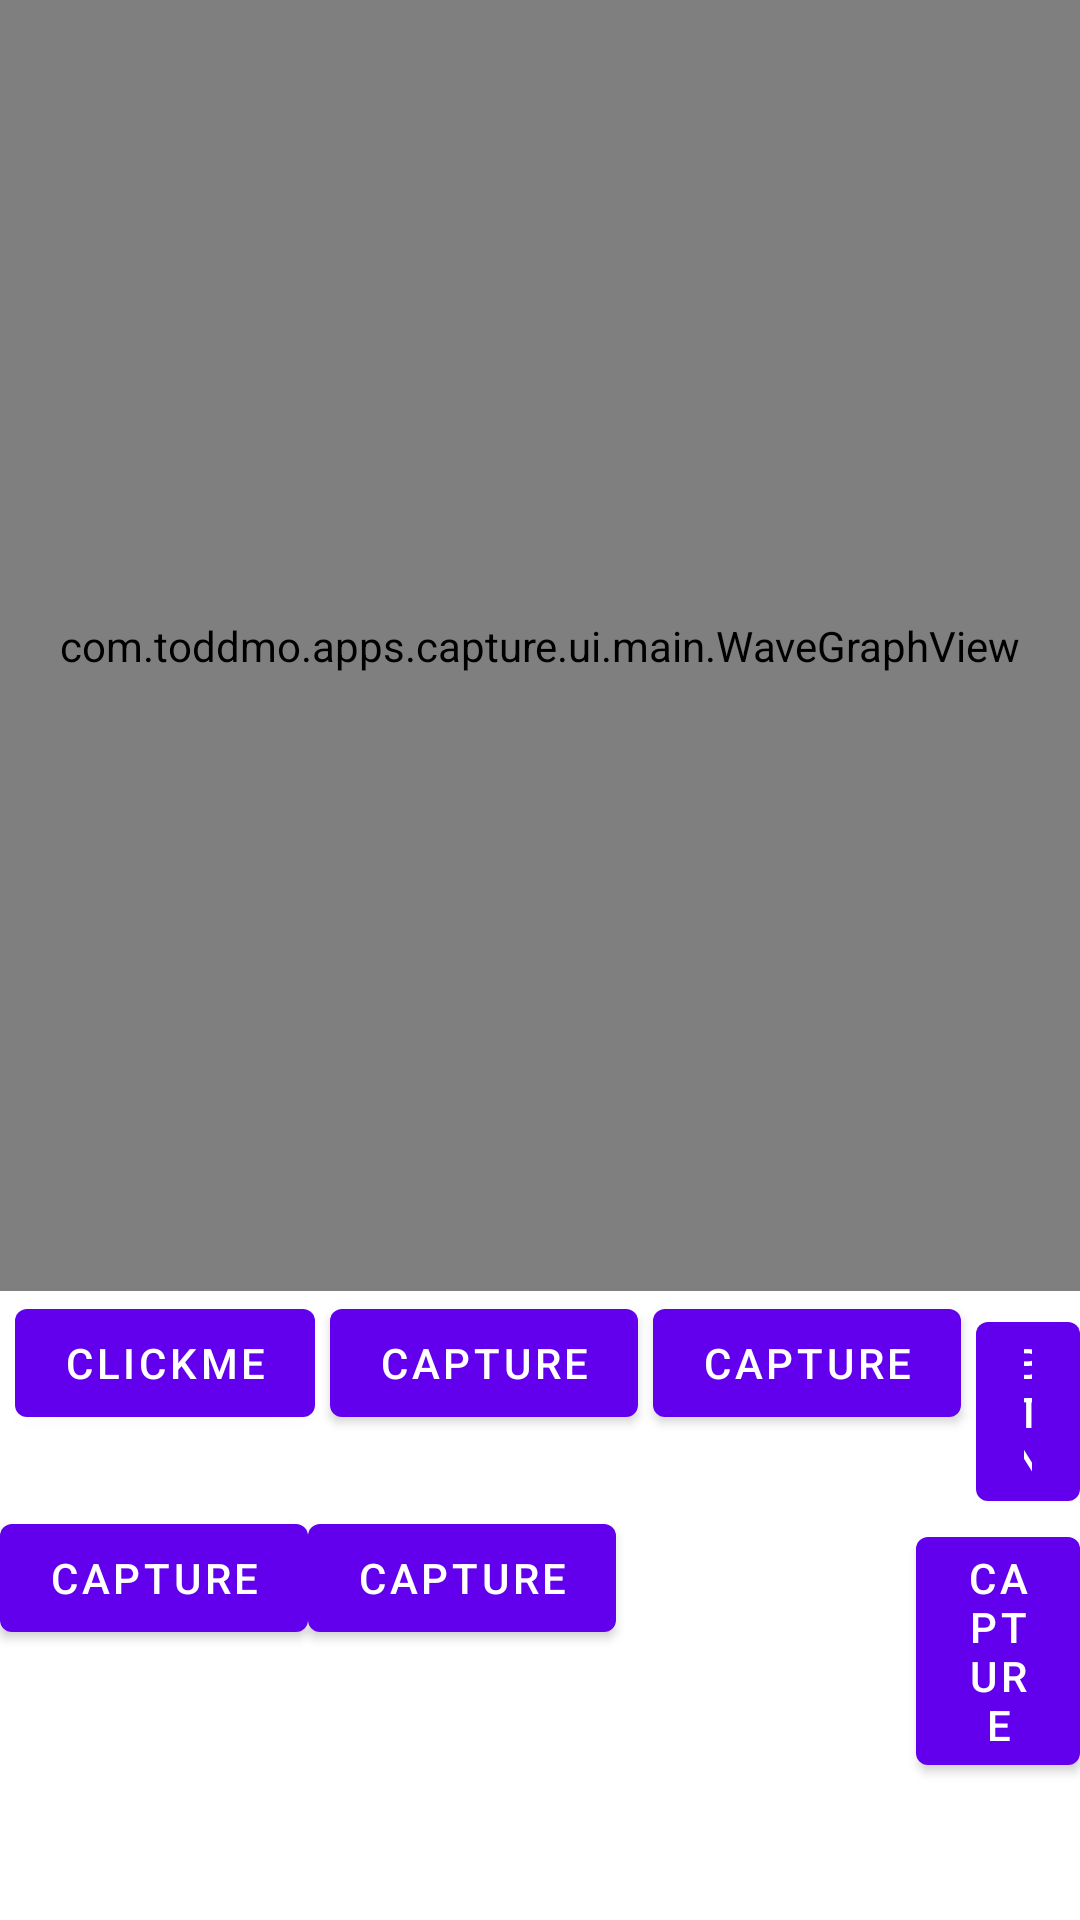

Write the Android layout XML for this screen, with the resource values it uses.
<!-- AndroidManifest.xml: application theme Theme.Capture -->
<!-- res/layout/fragment_capture.xml -->
<?xml version="1.0" encoding="utf-8"?>
<androidx.constraintlayout.widget.ConstraintLayout xmlns:android="http://schemas.android.com/apk/res/android"
    xmlns:app="http://schemas.android.com/apk/res-auto"
    xmlns:tools="http://schemas.android.com/tools"
    android:id="@+id/constraintLayout"
    android:layout_width="match_parent"
    android:layout_height="match_parent"
    tools:context=".ui.main.PlaceholderFragment">













    <androidx.appcompat.widget.LinearLayoutCompat
        android:layout_width="match_parent"
        android:layout_height="match_parent"
        android:orientation="vertical">

        <com.toddmo.apps.capture.ui.main.WaveGraphView
            android:id="@+id/wavegraph"
            android:layout_width="match_parent"
            android:layout_height="fill_parent"
            android:layout_weight="2"
            tools:layout_editor_absoluteX="12dp"
            tools:layout_editor_absoluteY="18dp" />

        <androidx.appcompat.widget.LinearLayoutCompat
            android:layout_width="match_parent"
            android:layout_height="wrap_content"
            android:orientation="horizontal"
            android:layout_weight="0"
            app:layout_constraintBottom_toBottomOf="parent" >
            <Button
                android:id="@+id/recordcontrol"
                android:text="ClickMe"
                android:layout_marginStart="5dp"
                android:layout_width="wrap_content"
                android:layout_height="wrap_content" />
            <Button
                android:id="@+id/helloworldbtn4"
                android:text="@string/app_name"
                android:layout_marginStart="5dp"
                android:layout_width="wrap_content"
                android:layout_height="wrap_content" />
            <Button
                android:id="@+id/helloworldbtn5"
                android:text="@string/app_name"
                android:layout_marginStart="5dp"
                android:layout_width="wrap_content"
                android:layout_height="wrap_content" />

            <Button
                android:id="@+id/helloworldbtn6"
                android:layout_marginStart="5dp"
                android:layout_width="wrap_content"
                android:layout_height="wrap_content"
                android:text="BTN" />
        </androidx.appcompat.widget.LinearLayoutCompat>


        <androidx.appcompat.widget.LinearLayoutCompat
            android:layout_width="match_parent"
            android:layout_height="wrap_content"
            android:orientation="horizontal"
            android:layout_weight="0"
            app:layout_constraintBottom_toBottomOf="parent" >

            <Button
                android:id="@+id/helloworldbtn"
                android:text="@string/app_name"
                android:layout_width="wrap_content"
                android:layout_height="wrap_content"
                android:layout_marginBottom="50dp"
                app:layout_constraintBottom_toBottomOf="parent" />

            <Button
                android:id="@+id/helloworldbtn1"
                android:layout_width="wrap_content"
                android:layout_height="wrap_content"
                android:text="@string/app_name"
                android:layout_marginBottom="50dp"
                app:layout_constraintBottom_toBottomOf="parent"
                app:layout_constraintRight_toRightOf="parent" />
            <Button
                android:id="@+id/helloworldbtn2"
                android:text="@string/app_name"
                android:layout_marginBottom="50dp"
                android:layout_marginLeft="100dp"
                android:layout_width="wrap_content"
                android:layout_height="wrap_content"
                app:layout_constraintLeft_toLeftOf="parent"
                app:layout_constraintBottom_toBottomOf="parent" />
        </androidx.appcompat.widget.LinearLayoutCompat>

    </androidx.appcompat.widget.LinearLayoutCompat>





</androidx.constraintlayout.widget.ConstraintLayout>
<!-- resources referenced by this layout -->
<resources>
  <string name="app_name">Capture</string>
  <style name="Theme.Capture" parent="Theme.MaterialComponents.DayNight.DarkActionBar">
          
          <item name="colorPrimary">@color/purple_500</item>
          <item name="colorPrimaryVariant">@color/purple_700</item>
          <item name="colorOnPrimary">@color/white</item>
          
          <item name="colorSecondary">@color/teal_200</item>
          <item name="colorSecondaryVariant">@color/teal_700</item>
          <item name="colorOnSecondary">@color/black</item>
          
          <item name="android:statusBarColor" tools:targetApi="l">?attr/colorPrimaryVariant</item>
          
      </style>
  <!-- not gathered from this repository: default colours our renderer supplied (Android Studio template values) -->
  <color name="purple_500">#FF6200EE</color>
  <color name="purple_700">#FF3700B3</color>
  <color name="teal_200">#FF03DAC5</color>
  <color name="teal_700">#FF018786</color>
  <color name="black">#FF000000</color>
  <color name="white">#FFFFFFFF</color>
</resources>
